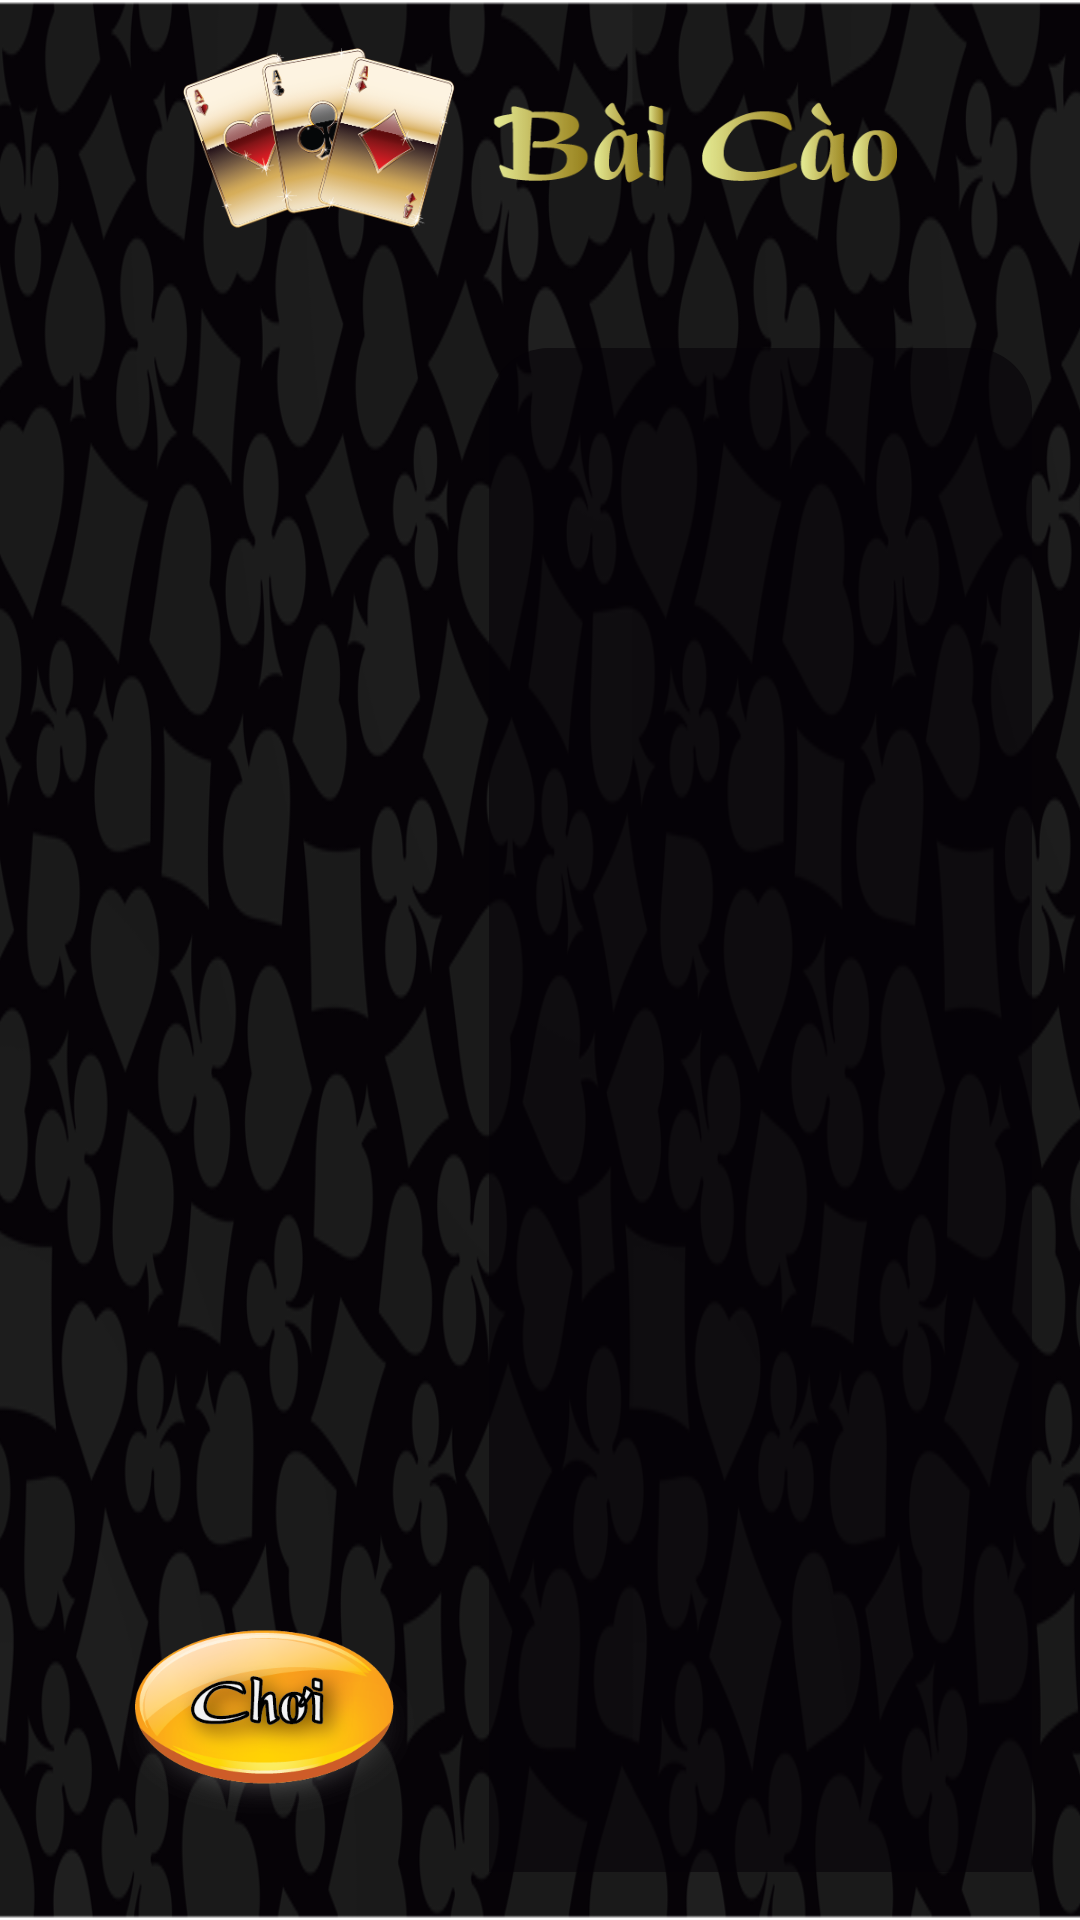

Reconstruct the res/layout file that produces this screen, plus the resources it refers to.
<!-- AndroidManifest.xml: application theme AppTheme -->
<!-- res/layout/layout_act_choose_game_bao_cao.xml -->
<RelativeLayout xmlns:android="http://schemas.android.com/apk/res/android"
    xmlns:tools="http://schemas.android.com/tools"
    android:layout_width="match_parent"
    android:layout_height="match_parent"
    android:paddingBottom="@dimen/activity_vertical_margin"
    android:paddingLeft="@dimen/activity_horizontal_margin"
    android:paddingRight="@dimen/activity_horizontal_margin"
    android:paddingTop="@dimen/activity_vertical_margin"
    android:background="@drawable/background_menu"
    tools:context=".ChooseGameActivity" >

    <ImageButton
        android:id="@+id/btn_choose_game_bai_cao"
        android:background="@color/absolute_transparent"
        android:layout_width="@dimen/width_button_choose_game"
        android:layout_height="@dimen/height_button_choose_game"
        android:scaleType="fitXY"
        android:layout_alignParentBottom="true"
        android:contentDescription="@string/img_content_discription"
        android:src="@drawable/button_play_choose_game"/>
    
    <ImageView
        android:id="@+id/img_choose_game_bai_cao"
        android:layout_width="@dimen/width_image_choose_game_bai_cao"
        android:layout_height="@dimen/height_image_choose_game_bai_cao"
        android:layout_centerHorizontal="true"
        android:src="@drawable/choose_game_bai_cao"
        android:contentDescription="@string/img_content_discription"/> 
        
    <ScrollView
        android:layout_width="fill_parent"
        android:layout_height="fill_parent"
        android:layout_toRightOf="@id/btn_choose_game_bai_cao"
        android:layout_below="@id/img_choose_game_bai_cao"
        android:layout_marginTop="@dimen/margin_top_choose_game"
        android:background="@drawable/background_guide_play_game">
        
        <TextView
            android:id="@+id/text_view_choose_game_bai_cao"
            android:layout_width="wrap_content"
            android:layout_height="wrap_content"
            android:textColor="@color/text_view_guide_play_game"/>
        
    </ScrollView>
        
</RelativeLayout>
<!-- resources referenced by this layout -->
<resources>
  <color name="absolute_transparent">#00000000</color>
  <color name="text_view_guide_play_game">#e9cc5d</color>
  <dimen name="activity_horizontal_margin">16dp</dimen>
  <dimen name="activity_vertical_margin">16dp</dimen>
  <dimen name="height_button_choose_game">90dp</dimen>
  <dimen name="height_image_choose_game_bai_cao">60dp</dimen>
  <dimen name="margin_top_choose_game">40dp</dimen>
  <dimen name="width_button_choose_game">147dp</dimen>
  <dimen name="width_image_choose_game_bai_cao">238dp</dimen>
  <!-- drawable background_guide_play_game (drawable) -->
  <?xml version="1.0" encoding="utf-8"?>
  <shape xmlns:android="http://schemas.android.com/apk/res/android" >
      <corners
          android:topLeftRadius="20dip"
          android:topRightRadius="20dip"
          android:bottomLeftRadius="0dip"
          android:bottomRightRadius="0dip"/>
      <solid android:color="#96060307"/>
      <padding 
          android:left="20dip"
          android:right="10dip"
          android:top="20dip"
          android:bottom="10dip"/>
  </shape>
  <!-- drawable background_menu: png bitmap (drawable-mdpi, 197691 bytes) -->
  <!-- drawable button_play_choose_game: png bitmap (drawable-mdpi, 49878 bytes) -->
  <!-- drawable choose_game_bai_cao: png bitmap (drawable-mdpi, 61754 bytes) -->
  <string name="img_content_discription">card game pic</string>
  <style name="AppTheme" parent="AppBaseTheme">
          
      </style>
  <style name="AppBaseTheme" parent="android:Theme.Light">
          
      </style>
</resources>
